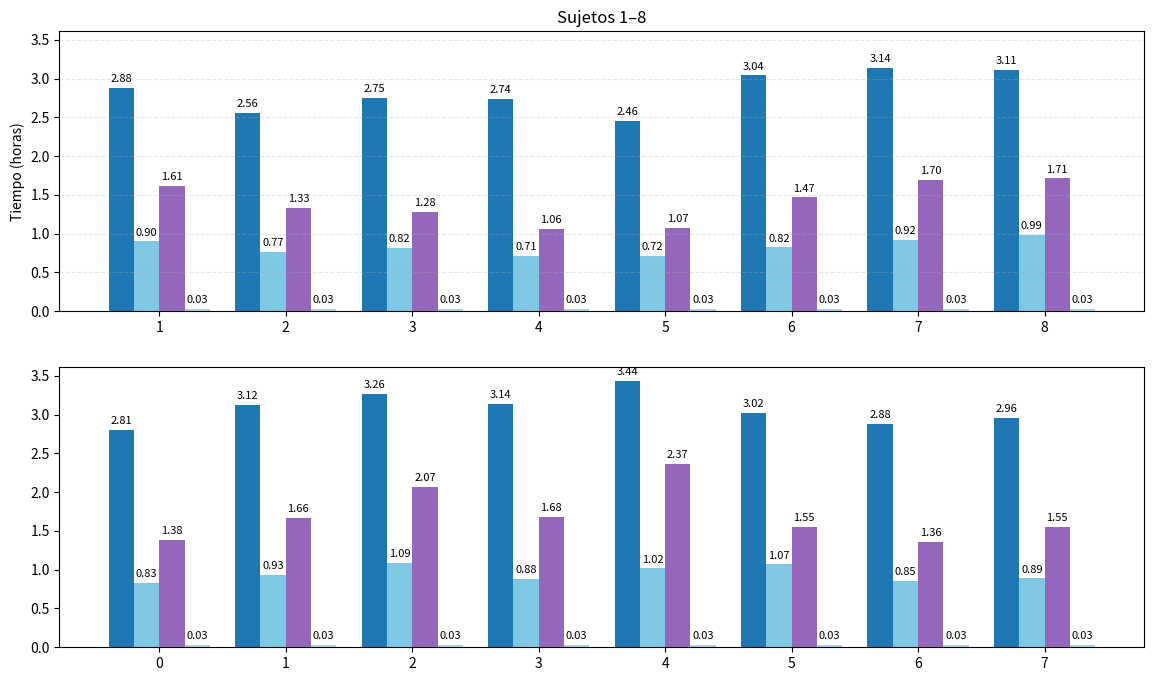

This chart was generated by the following Python code: (Note: this script raises an exception after producing the figure.)
import matplotlib.pyplot as plt
import numpy as np
import pandas as pd
from pathlib import Path

def plot_tiempos_por_sujeto(df: pd.DataFrame, output_path: Path) -> None:
    """
    Genera gráfico de barras agrupadas en dos filas:
    - Cada grupo representa un sujeto.
    - Cada barra representa un modelo.
    - Etiquetas de tiempo sobre cada barra.
    - Promedio resaltado con color especial.
    """
    modelos = ["FreeSurfer", "FastSurfer", "Reconall-Clinical", "SynthSeg"]
    colores = {
    "FreeSurfer": "#1F77B4",   # azul profundo
    "FastSurfer": "#7EC8E3",   # azul claro
    "Reconall-Clinical": "#9467BD",      # violeta
    "SynthSeg": "#B0CFEF",      # verde pastel (opcional)
    "promedio": "#A9D18E"    # color especial para promedio
    }

    # Separar sujetos y promedio
    df_sujetos = df[df["sujeto"] != "promedio"].copy()
    df_promedio = df[df["sujeto"] == "promedio"].copy()

    # Dividir en dos filas
    df_top = df_sujetos.iloc[:8]
    df_bottom = pd.concat([df_sujetos.iloc[8:], df_promedio], ignore_index=True)

    fig, axes = plt.subplots(2, 1, figsize=(14, 8), sharey=True)
    grupos = [df_top, df_bottom]
    titulos = ["Sujetos 1–8", "Sujetos 9–15 + Promedio"]

    for ax, grupo, titulo in zip(axes, grupos, titulos):
        x = np.arange(len(grupo))
        width = 0.2

        for i, modelo in enumerate(modelos):
            valores = grupo[modelo].astype(float).to_numpy()
            offset = (i - 1.5) * width
            barras = ax.bar(x + offset, valores, width, label=modelo, color=colores[modelo])

            # Etiquetas de tiempo sobre cada barra
            for bar in barras:
                altura = bar.get_height()
                ax.text(
                    bar.get_x() + bar.get_width() / 2,
                    altura + 0.05,
                    f"{altura:.2f}",
                    ha='center',
                    va='bottom',
                    fontsize=8
                )

        # Si hay promedio, resaltarlo
        if "promedio" in grupo["sujeto"].values:
            idx = grupo.index[grupo["sujeto"] == "promedio"][0]
            x_prom = x[idx]
            for i, modelo in enumerate(modelos):
                valor = float(df_promedio[modelo])
                offset = (i - 1.5) * width
                ax.bar(
                    x_prom + offset,
                    valor,
                    width,
                    color=colores["promedio"],
                    edgecolor="black"
                )
                ax.text(
                    x_prom + offset,
                    valor + 0.05,
                    f"{valor:.2f}",
                    ha='center',
                    va='bottom',
                    fontsize=8,
                    fontweight='bold'
                )

        ax.set_xticks(x)
        ax.set_xticklabels(grupo["sujeto"], rotation=0)
        ax.set_title(titulo)
        ax.set_ylabel("Tiempo (horas)")
        ax.grid(axis='y', linestyle='--', alpha=0.3)

    fig.suptitle("Tiempos de procesamiento por sujeto y modelo", fontsize=14)
    fig.legend(modelos, loc="upper center", bbox_to_anchor=(0.5, 0.95), ncol=4, frameon=False)
    plt.tight_layout(rect=[0, 0, 1, 0.95])
    plt.savefig(output_path, dpi=600)
    plt.close()
    print(f"Gráfico guardado en: {output_path}")
# Datos
data = {
    "sujeto": [str(i) for i in range(1, 16)] + ["promedio"],
    "FreeSurfer": [2.879, 2.557, 2.747, 2.741, 2.457, 3.041, 3.139, 3.111, 2.807, 3.124, 3.263, 3.142, 3.438, 3.023, 2.88, 2.9566],
    "FastSurfer": [0.8997222222, 0.7652777778, 0.8213888889, 0.7133333333, 0.7166666667, 0.8236111111, 0.9194444444, 0.9866666667, 0.8333333333, 0.9286111111, 1.086666667, 0.8838888889, 1.016666667, 1.0675, 0.8533333333, 0.8877407407],
    "Reconall-Clinical": [1.615, 1.328055556, 1.284444444, 1.061388889, 1.073888889, 1.468611111, 1.696666667, 1.713055556, 1.381666667, 1.664722222, 2.068611111, 1.679444444, 2.366666667, 1.550555556, 1.361388889, 1.554277778],
    "SynthSeg": [0.03333333333]*15 + [0.03293703704]
}
df = pd.DataFrame(data)

# Ruta de salida
output_path = Path("/home/mbudani/results/procesamiento/graficos/tiempos_modelos_color2.png")

# Ejecutar
plot_tiempos_por_sujeto(df, output_path)
